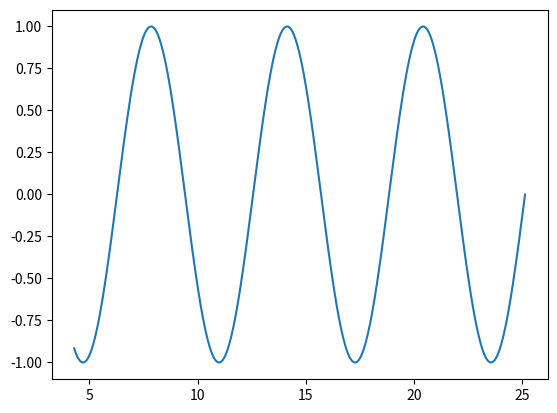

Write the Python code that produced this figure.
#!/usr/bin/env python3
# -*- coding: utf-8 -*-
"""
Created on Sat Feb 17 05:46:41 2018

@author: villacorta
"""

import numpy as np
from matplotlib import pyplot

x = np.linspace(4.3, 8*np.pi, 400)
y = np.sin(x)

pyplot.plot(x,y)
pyplot.show()

